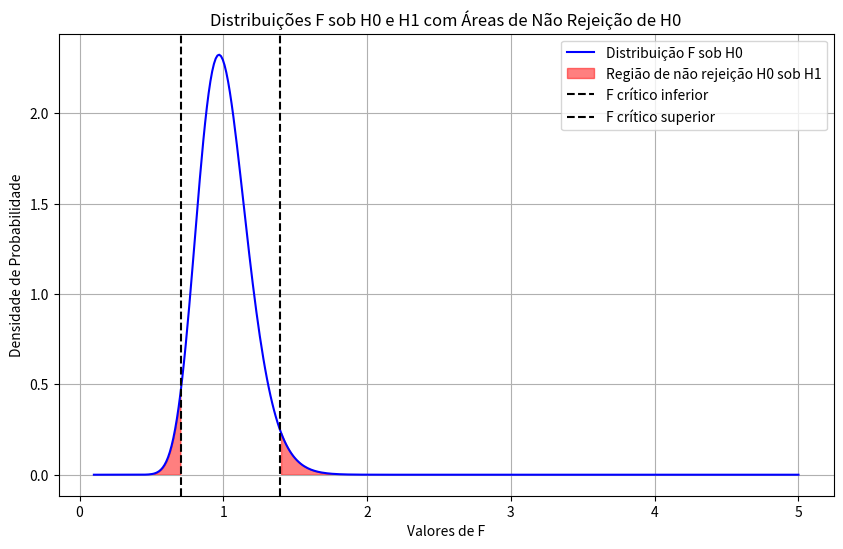

Generate this figure with matplotlib:
import numpy as np
import matplotlib.pyplot as plt
from scipy.stats import norm, chi2
from scipy.stats import f as fisher

# Parâmetros iniciais
mean1 = 50
mean2 = 70
variance = 10
std = np.sqrt(variance)
n1 = 100
n2 = 200
# n1 = 50
# n2 = 55
alpha = 0.05

# H0: As variâncias são iguais
# H1: As variâncias são diferentes
# É a probabilidade de falhar em rejeitar H0 quando H1 é verdadeira

# Gerando as amostras aleatórias independentes
sample1 = np.random.normal(loc=mean1, scale=std, size=n1)

# Desvios padrões ajustados
var1 = sample1.var()
r = 1.5
var2 = var1 * r

# sample2 = np.random.normal(loc=mean2, scale=std2, size=n2)

df1 = n1 - 1
df2 = n2 - 1

# Valores críticos de F para um teste bilateral
F_critical_lower = fisher.ppf(alpha/2, df1, df2)
F_critical_upper = fisher.ppf(1 - alpha/2, df1, df2)
print(F_critical_lower, F_critical_upper)

# Estatísticas F sob H1 (var2 > var1)
# var1 = std1**2
# var2 = std2**2
F = max(var2, var1) / min(var1, var2)

print(F, fisher.cdf(F, n2-1, n1-1))

# Calculando a probabilidade de erro tipo II (beta)
beta = 1 - fisher.cdf(F_critical_upper, n2-1, n1-1) + fisher.cdf(F_critical_lower, n2-1, n1-1)

print(f"Probabilidade de Erro Tipo II (beta) para r = {r}: {beta:.4f}")
print(1 - beta) # Checar quando dá 0.9

# Range de valores de F para plotagem
F_values = np.linspace(0.1, 5, 400)
pdf_H0 = fisher.pdf(F_values, df1, df2)
# pdf_H1 = fisher.pdf(F_values, df1, df2, loc=0, scale=F)

# Plot das distribuições
plt.figure(figsize=(10, 6))
plt.plot(F_values, pdf_H0, label='Distribuição F sob H0', color='blue')
# plt.plot(F_values, pdf_H1, label='Distribuição F sob H1 (r=1.5)', color='green')

# Pintando as regiões de não rejeição sob H0
plt.fill_between(F_values, pdf_H0, where=(F_values > F_critical_upper), color='red', alpha=0.5)
plt.fill_between(F_values, pdf_H0, where=(F_values < F_critical_lower), color='red', alpha=0.5, label='Região de não rejeição H0 sob H1')

# Linhas dos valores críticos
plt.axvline(x=F_critical_lower, color='black', linestyle='--', label='F crítico inferior')
plt.axvline(x=F_critical_upper, color='black', linestyle='--', label='F crítico superior')

plt.title('Distribuições F sob H0 e H1 com Áreas de Não Rejeição de H0')
plt.xlabel('Valores de F')
plt.ylabel('Densidade de Probabilidade')
plt.legend()
plt.grid(True)
plt.show()
